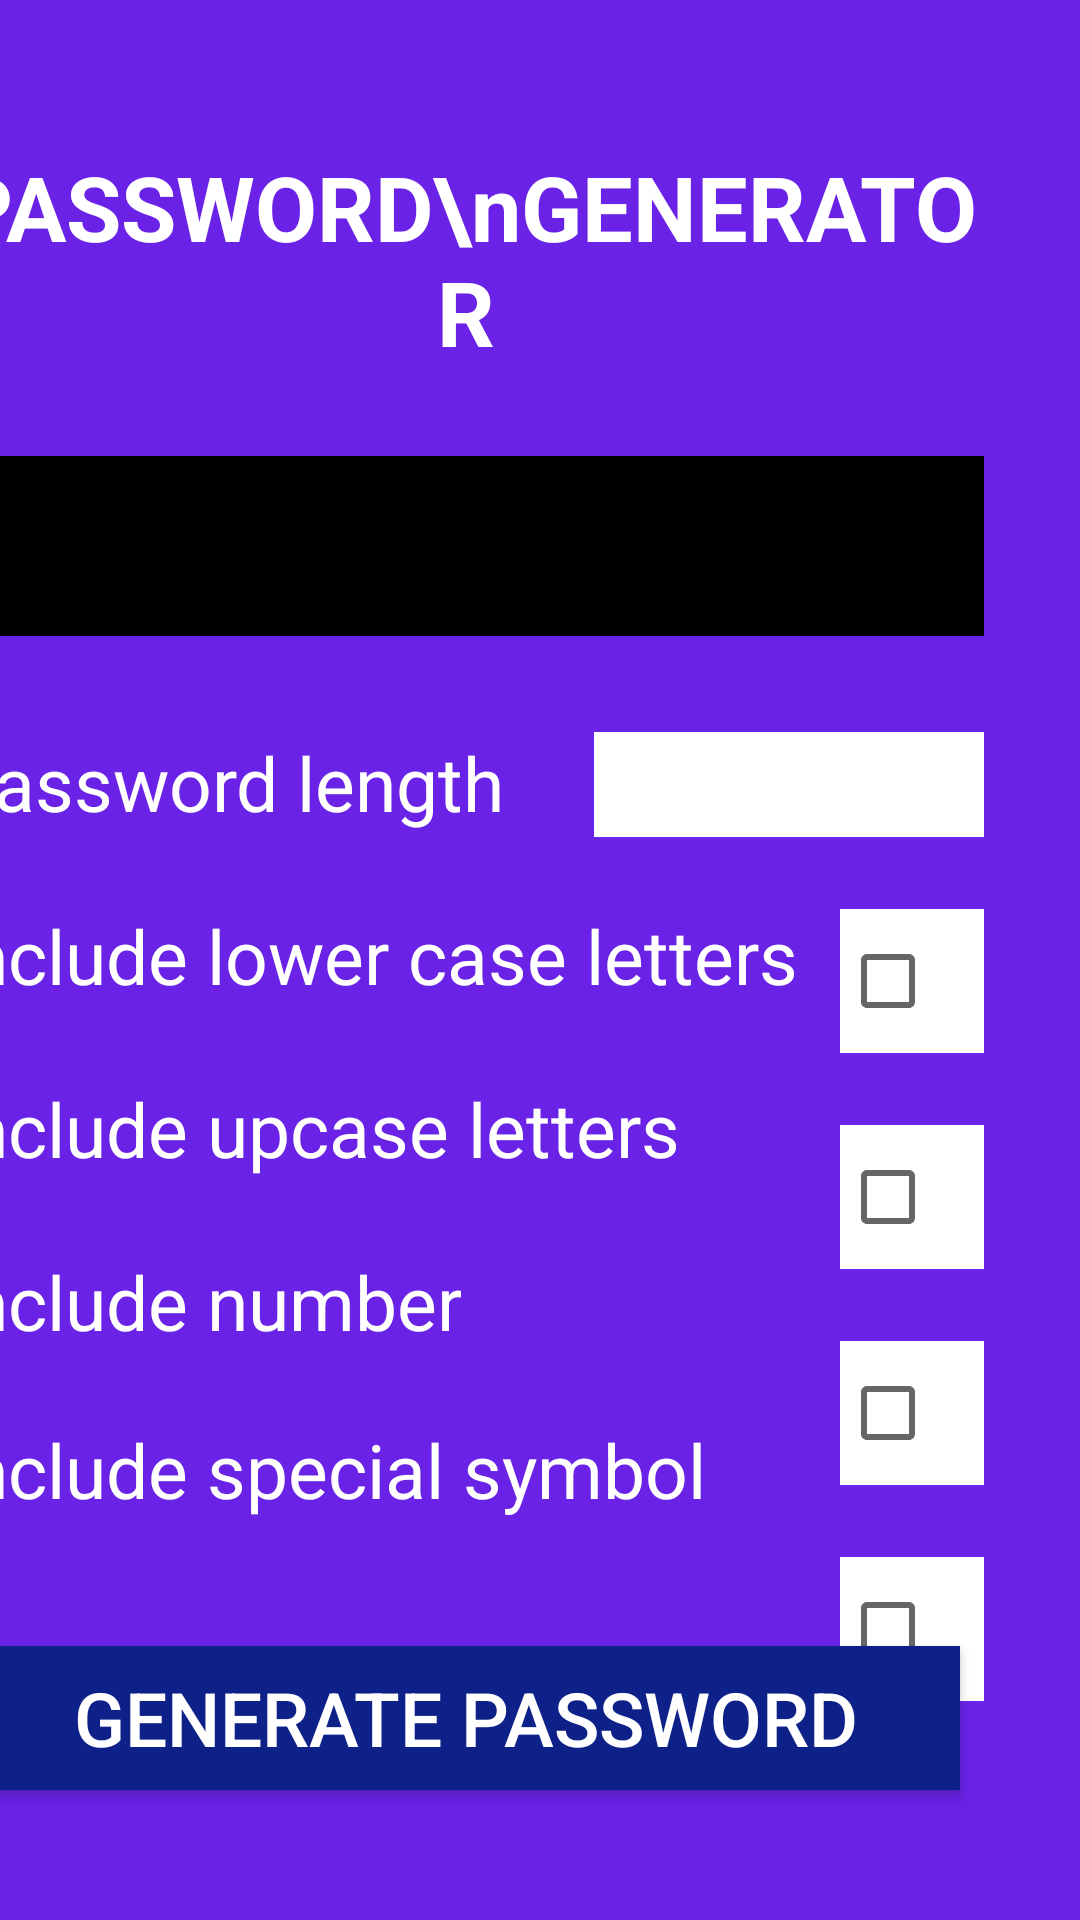

The Android layout XML behind this screen, and the referenced resources:
<!-- AndroidManifest.xml: application theme Theme.Lab2_18064861_MaiThanhTrong -->
<!-- res/layout/activity_bai2_d.xml -->
<?xml version="1.0" encoding="utf-8"?>
<androidx.constraintlayout.widget.ConstraintLayout xmlns:android="http://schemas.android.com/apk/res/android"
    xmlns:app="http://schemas.android.com/apk/res-auto"
    xmlns:tools="http://schemas.android.com/tools"
    android:layout_width="match_parent"
    android:layout_height="match_parent"
    android:background="#E95B0EE4"
    tools:context=".bai2_d">

    <View
        android:id="@+id/view5"
        android:layout_width="378dp"
        android:layout_height="616dp"
        android:layout_marginStart="16dp"
        android:layout_marginTop="16dp"
        android:layout_marginEnd="16dp"
        android:layout_marginBottom="16dp"
        android:background="@drawable/layout_bg"
        android:backgroundTint="#07145E"
        app:layout_constraintBottom_toBottomOf="parent"
        app:layout_constraintEnd_toEndOf="parent"
        app:layout_constraintHorizontal_bias="1.0"
        app:layout_constraintStart_toStartOf="parent"
        app:layout_constraintTop_toTopOf="parent"
        app:layout_constraintVertical_bias="0.454" />

    <TextView
        android:id="@+id/textView13"
        android:layout_width="wrap_content"
        android:layout_height="wrap_content"
        android:layout_marginTop="32dp"
        android:text="Password length"
        android:textColor="@color/white"
        android:textSize="25dp"
        app:layout_constraintStart_toStartOf="@+id/txtCreatedPassword"
        app:layout_constraintTop_toBottomOf="@+id/txtCreatedPassword" />

    <TextView
        android:id="@+id/textView16"
        android:layout_width="wrap_content"
        android:layout_height="wrap_content"
        android:layout_marginTop="24dp"
        android:text="Include upcase letters"
        android:textColor="@color/white"
        android:textSize="25dp"
        app:layout_constraintStart_toStartOf="@+id/textView15"
        app:layout_constraintTop_toBottomOf="@+id/textView15" />

    <Button
        android:id="@+id/btnGeneratePass"
        android:layout_width="0dp"
        android:layout_height="wrap_content"
        android:layout_marginStart="24dp"
        android:layout_marginEnd="24dp"
        android:layout_marginBottom="32dp"
        android:background="#0E2188"
        android:text="GENERATE PASSWORD"
        android:textColor="@color/white"
        android:textSize="25dp"
        android:onClick="onGeneratePassword"
        app:layout_constraintBottom_toBottomOf="@+id/view5"
        app:layout_constraintEnd_toEndOf="@+id/view5"
        app:layout_constraintHorizontal_bias="0.497"
        app:layout_constraintStart_toStartOf="@+id/view5" />

    <TextView
        android:id="@+id/textView15"
        android:layout_width="wrap_content"
        android:layout_height="wrap_content"
        android:layout_marginTop="24dp"
        android:text="Include lower case letters"
        android:textColor="@color/white"
        android:textSize="25dp"
        app:layout_constraintStart_toStartOf="@+id/textView13"
        app:layout_constraintTop_toBottomOf="@+id/textView13" />

    <TextView
        android:id="@+id/textView17"
        android:layout_width="wrap_content"
        android:layout_height="32dp"
        android:layout_marginTop="24dp"
        android:text="Include number"
        android:textColor="@color/white"
        android:textSize="25dp"
        app:layout_constraintStart_toStartOf="@+id/textView16"
        app:layout_constraintTop_toBottomOf="@+id/textView16" />

    <TextView
        android:id="@+id/textView18"
        android:layout_width="wrap_content"
        android:layout_height="wrap_content"
        android:layout_marginTop="24dp"
        android:text="Include special symbol"
        android:textColor="@color/white"
        android:textSize="25dp"
        app:layout_constraintStart_toStartOf="@+id/textView17"
        app:layout_constraintTop_toBottomOf="@+id/textView17" />

    <TextView
        android:id="@+id/textView12"
        android:layout_width="wrap_content"
        android:layout_height="wrap_content"
        android:layout_marginTop="36dp"
        android:gravity="center"
        android:text="PASSWORD\nGENERATOR"
        android:textColor="@color/white"
        android:textSize="30dp"
        android:textStyle="bold"
        app:layout_constraintEnd_toEndOf="@+id/view5"
        app:layout_constraintHorizontal_bias="0.497"
        app:layout_constraintStart_toStartOf="@+id/view5"
        app:layout_constraintTop_toTopOf="@+id/view5" />

    <TextView
        android:id="@+id/txtCreatedPassword"
        android:layout_width="0dp"
        android:layout_height="60dp"
        android:layout_marginStart="16dp"
        android:layout_marginTop="28dp"
        android:layout_marginEnd="16dp"
        android:background="@color/black"
        android:textColor="@color/white"
        android:textSize="25dp"
        android:gravity="center"
        app:layout_constraintEnd_toEndOf="@+id/view5"
        app:layout_constraintHorizontal_bias="0.0"
        app:layout_constraintStart_toStartOf="@+id/view5"
        app:layout_constraintTop_toBottomOf="@+id/textView12" />

    <CheckBox
        android:id="@+id/checkbox_lowercase"
        android:layout_width="wrap_content"
        android:layout_height="wrap_content"
        android:layout_marginTop="24dp"
        android:background="@color/white"
        android:textSize="25dp"
        android:onClick="onCheckboxClicked"
        app:layout_constraintEnd_toEndOf="@+id/editTextPassLength"
        app:layout_constraintTop_toBottomOf="@+id/editTextPassLength" />

    <CheckBox
        android:id="@+id/checkbox_uppercase"
        android:layout_width="wrap_content"
        android:layout_height="wrap_content"
        android:layout_marginTop="24dp"
        android:textSize="25dp"
        android:background="@color/white"
        android:onClick="onCheckboxClicked"
        app:layout_constraintEnd_toEndOf="@+id/checkbox_lowercase"
        app:layout_constraintTop_toBottomOf="@+id/checkbox_lowercase" />

    <CheckBox
        android:id="@+id/checkbox_num"
        android:layout_width="wrap_content"
        android:layout_height="wrap_content"
        android:layout_marginTop="24dp"
        android:textSize="25dp"
        android:background="@color/white"
        android:onClick="onCheckboxClicked"
        app:layout_constraintEnd_toEndOf="@+id/checkbox_uppercase"
        app:layout_constraintTop_toBottomOf="@+id/checkbox_uppercase" />

    <CheckBox
        android:id="@+id/checkbox_spec_symbol"
        android:layout_width="wrap_content"
        android:layout_height="wrap_content"
        android:layout_marginTop="24dp"
        android:textSize="25dp"
        android:background="@color/white"
        android:onClick="onCheckboxClicked"
        app:layout_constraintEnd_toEndOf="@+id/checkbox_num"
        app:layout_constraintTop_toBottomOf="@+id/checkbox_num" />

    <EditText
        android:id="@+id/editTextPassLength"
        android:layout_width="130dp"
        android:layout_height="35dp"
        android:layout_marginTop="32dp"
        android:ems="10"
        android:inputType="number"
        android:background="@color/white"
        app:layout_constraintEnd_toEndOf="@+id/txtCreatedPassword"
        app:layout_constraintTop_toBottomOf="@+id/txtCreatedPassword" />

</androidx.constraintlayout.widget.ConstraintLayout>
<!-- resources referenced by this layout -->
<resources>
  <style name="Theme.Lab2_18064861_MaiThanhTrong" parent="Theme.MaterialComponents.DayNight.DarkActionBar">
          
          <item name="colorPrimary">@color/purple_500</item>
          <item name="colorPrimaryVariant">@color/purple_700</item>
          <item name="colorOnPrimary">@color/white</item>
          
          <item name="colorSecondary">@color/teal_200</item>
          <item name="colorSecondaryVariant">@color/teal_700</item>
          <item name="colorOnSecondary">@color/black</item>
          
          <item name="android:statusBarColor" tools:targetApi="l">?attr/colorPrimaryVariant</item>
          
      </style>
  <!-- not gathered from this repository: default colours our renderer supplied (Android Studio template values) -->
  <color name="purple_500">#FF6200EE</color>
  <color name="purple_700">#FF3700B3</color>
  <color name="teal_200">#FF03DAC5</color>
  <color name="teal_700">#FF018786</color>
  <color name="black">#FF000000</color>
  <color name="white">#FFFFFFFF</color>
</resources>
